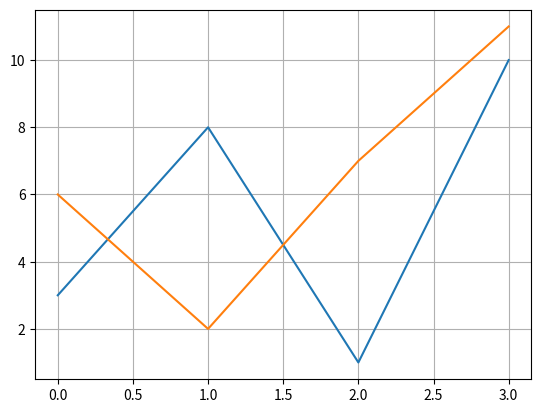

The matplotlib source for this figure:


"""
import matplotlib.pyplot as plt
import numpy as np

ypoints = np.array([3, 8, 1, 10])

plt.plot(ypoints, linestyle = "dashed")

plt.grid()

plt.show()
"""
"""
import matplotlib.pyplot as plt
import numpy as np

ypoints = np.array([3, 8, 1, 10])

plt.plot(ypoints, ls = ":")

plt.grid()

plt.show()
"""

"""
import matplotlib.pyplot as plt
import numpy as np

ypoints = np.array([3, 8, 1, 10])

plt.plot(ypoints, ls = ":", color = "r")

plt.grid()

plt.show()
"""


import matplotlib.pyplot as plt
import numpy as np

y1 = np.array([3, 8, 1, 10])
y2 = np.array([6, 2, 7, 11])

plt.plot(y1)
plt.plot(y2)

plt.grid()

plt.show()


"""
import matplotlib.pyplot as plt
import numpy as np

x1 = np.array([0, 1, 2, 3])
y1 = np.array([3, 8, 1, 10])
x2 = np.array([0, 1, 2, 3])
y2 = np.array([6, 2, 7, 11])

plt.plot(x1, y1, x2, y2)
plt.show()
"""
